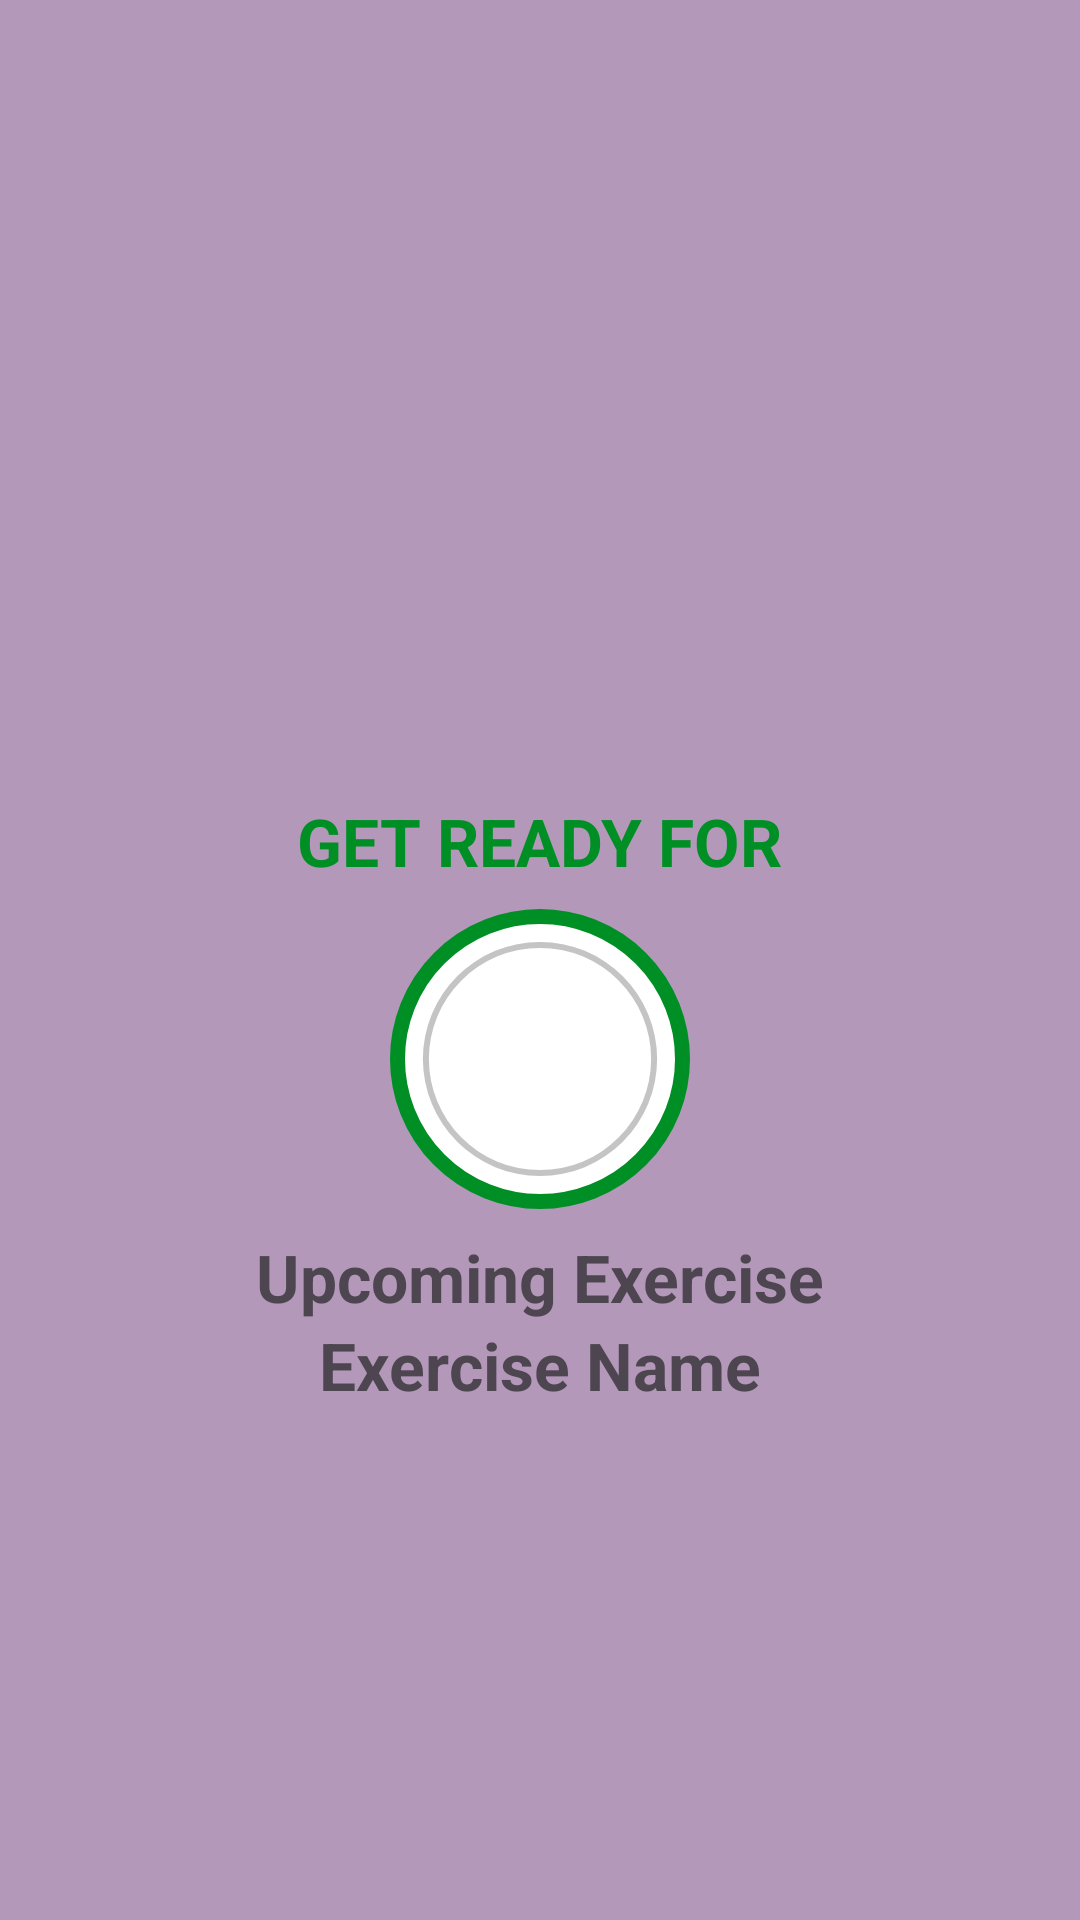

Here is an Android app screen rendered from its layout file. Give the layout XML and the strings, colors and styles it references.
<!-- AndroidManifest.xml: application theme Theme.WorkoutApp -->
<!-- res/layout/activity_exercise.xml -->
<?xml version="1.0" encoding="utf-8"?>
<androidx.constraintlayout.widget.ConstraintLayout xmlns:android="http://schemas.android.com/apk/res/android"
    xmlns:app="http://schemas.android.com/apk/res-auto"
    xmlns:tools="http://schemas.android.com/tools"
    android:layout_width="match_parent"
    android:layout_height="match_parent"
    android:background="@color/AppColor"
    tools:context=".ExerciseActivity">

    <androidx.appcompat.widget.Toolbar
        android:id="@+id/toolbarExercise"
        android:layout_width="match_parent"
        android:theme="@style/ToolbarTheme"
        android:background="@color/AppToolbar"
        android:layout_height="?android:attr/actionBarSize"
        app:titleTextColor="@color/colorPrimary"
        app:layout_constraintTop_toTopOf="parent"/>

    <TextView
        android:id="@+id/tvTitle"
        android:layout_width="wrap_content"
        android:layout_height="wrap_content"
        android:text="GET READY FOR"
        android:textColor="@color/colorAccent"
        android:textSize="22sp"
        android:textStyle="bold"
        android:layout_marginBottom="8dp"
        app:layout_constraintBottom_toTopOf="@+id/flProgressBar"
        app:layout_constraintEnd_toEndOf="parent"
        app:layout_constraintStart_toStartOf="parent" />

    <FrameLayout
        android:id="@+id/flProgressBar"
        android:layout_width="100dp"
        android:layout_height="100dp"
        android:layout_marginTop="10dp"
        android:background="@drawable/item_circular_color_accent_border"
        app:layout_constraintBottom_toBottomOf="parent"
        app:layout_constraintStart_toStartOf="parent"
        app:layout_constraintEnd_toEndOf="parent"
        app:layout_constraintTop_toBottomOf="@+id/toolbarExercise"
        >

        <ProgressBar
            android:id="@+id/progressBar"
            style="?android:attr/progressBarStyleHorizontal"
            android:layout_width="match_parent"
            android:layout_height="match_parent"
            android:layout_gravity="center"
            android:background="@drawable/circular_progress_grey"
            android:indeterminate="false"
            android:max="10"
            android:progress="100"
            android:progressDrawable="@drawable/circular_progress_bar"
            android:rotation="-90" />

        <LinearLayout
            android:layout_width="60dp"
            android:layout_height="60dp"
            android:layout_gravity="center"
            android:background="@drawable/item_circular_color_accent_background"
            android:gravity="center">
            <TextView
                android:id="@+id/tvTimer"
                android:layout_width="wrap_content"
                android:layout_height="wrap_content"
                android:textColor="#FFFFFF"
                android:textSize="25sp"
                android:textStyle="bold"
                android:text="10"
                />
        </LinearLayout>
    </FrameLayout>

    <TextView
        android:id="@+id/tvUpcomingLabel"
        android:layout_width="wrap_content"
        android:layout_height="wrap_content"
        android:text="Upcoming Exercise"
        android:textColor="@color/colorPrimary"
        android:textSize="22sp"
        android:textStyle="bold"
        android:layout_marginTop="8dp"
        app:layout_constraintTop_toBottomOf="@+id/flProgressBar"
        app:layout_constraintEnd_toEndOf="parent"
        app:layout_constraintStart_toStartOf="parent" />

    <TextView
        android:id="@+id/tvExerciseName"
        android:layout_width="wrap_content"
        android:layout_height="wrap_content"
        android:text="Exercise Name"
        android:textColor="@color/colorPrimary"
        android:textSize="22sp"
        android:textStyle="bold"
        app:layout_constraintTop_toBottomOf="@+id/tvUpcomingLabel"
        app:layout_constraintEnd_toEndOf="parent"
        app:layout_constraintStart_toStartOf="parent" />

    <ImageView
        android:id="@+id/ivImage"
        android:layout_width="match_parent"
        android:layout_height="400dp"
        android:layout_margin="20dp"
        android:layout_marginTop="20dp"
        android:scaleType="fitXY"
        android:visibility="invisible"
        app:layout_constraintTop_toBottomOf="@id/toolbarExercise"
        tools:layout_editor_absoluteX="20dp"
        tools:visibility="visible" />

    <TextView
        android:id="@+id/tvExercise"
        android:layout_width="wrap_content"
        android:layout_height="wrap_content"
        android:text="Exercise Name"
        android:textColor="@color/colorAccent"
        android:textSize="28sp"
        android:layout_marginEnd="5dp"
        android:layout_marginStart="5dp"
        android:textStyle="bold"
        android:layout_marginTop="10dp"
        android:visibility="invisible"
        tools:visibility="visible"
        app:layout_constraintStart_toStartOf="parent"
        app:layout_constraintEnd_toEndOf="parent"
        app:layout_constraintTop_toBottomOf="@+id/ivImage"
        app:layout_constraintBottom_toTopOf="@+id/flExerciseView"
        />
    <FrameLayout
        android:id="@+id/flExerciseView"
        android:layout_width="100dp"
        android:layout_height="100dp"
        android:layout_marginTop="10dp"
        android:visibility="invisible"
        tools:visibility="visible"
        android:background="@drawable/item_circular_color_accent_border"
        app:layout_constraintStart_toStartOf="parent"
        app:layout_constraintEnd_toEndOf="parent"
        app:layout_constraintTop_toBottomOf="@+id/tvExercise"
        app:layout_constraintBottom_toTopOf="@+id/rvExerciseStatus"
        >

        <ProgressBar
            android:id="@+id/exerciseProgressBar"
            style="?android:attr/progressBarStyleHorizontal"
            android:layout_width="match_parent"
            android:layout_height="match_parent"
            android:layout_gravity="center"
            android:background="@drawable/circular_progress_grey"
            android:indeterminate="false"
            android:max="30"
            android:progress="300"
            android:progressDrawable="@drawable/circular_progress_bar"
            android:rotation="-90" />

        <LinearLayout
            android:layout_width="60dp"
            android:layout_height="60dp"
            android:layout_gravity="center"
            android:background="@drawable/item_circular_color_accent_background"
            android:gravity="center">
            <TextView
                android:id="@+id/tvExerciseTimer"
                android:layout_width="wrap_content"
                android:layout_height="wrap_content"
                android:textColor="#FFFFFF"
                android:textSize="25sp"
                android:textStyle="bold"
                android:text="30"
                />
        </LinearLayout>
    </FrameLayout>

    <androidx.recyclerview.widget.RecyclerView
        android:id="@+id/rvExerciseStatus"
        android:layout_width="wrap_content"
        android:layout_height="wrap_content"
        android:layout_margin="5dp"
        app:layout_constraintEnd_toEndOf="parent"
        app:layout_constraintStart_toStartOf="parent"
        app:layout_constraintBottom_toBottomOf="parent"/>
</androidx.constraintlayout.widget.ConstraintLayout>
<!-- resources referenced by this layout -->
<resources>
  <color name="AppColor">#B398BA</color>
  <color name="AppToolbar">#B398BA</color>
  <color name="colorAccent">#008F24</color>
  <color name="colorPrimary">#B2212121</color>
  <!-- drawable circular_progress_grey (drawable) -->
  <?xml version="1.0" encoding="utf-8"?>
  <layer-list xmlns:android="http://schemas.android.com/apk/res/android">
      <item>
          <shape
              android:innerRadiusRatio="2.7"
              android:shape="ring"
              android:thicknessRatio="50.0"
              android:useLevel="false"
              >
              <solid android:color="@color/lightGrey"/>
          </shape>
      </item>
  </layer-list>
  <!-- drawable item_circular_color_accent_border (drawable) -->
  <?xml version="1.0" encoding="utf-8"?>
  <shape xmlns:android="http://schemas.android.com/apk/res/android"
      android:shape="oval">
      <stroke
          android:width="5dp"
          android:color="@color/colorAccent"
          />
      <solid android:color="@color/white"/>
  </shape>
  <style name="ToolbarTheme" parent="@style/ThemeOverlay.MaterialComponents.ActionBar">
          <item name="colorControlNormal">@color/toolbar_color_control_normal</item>
      </style>
  <style name="Theme.WorkoutApp" parent="Theme.MaterialComponents.DayNight.NoActionBar">
          
          <item name="colorPrimary">@color/purple_500</item>
          <item name="colorPrimaryVariant">@color/AppColor</item>
          <item name="colorOnPrimary">@color/white</item>
          
          <item name="colorSecondary">@color/teal_200</item>
          <item name="colorSecondaryVariant">@color/teal_700</item>
          <item name="colorOnSecondary">@color/black</item>
          
          <item name="android:statusBarColor" tools:targetApi="l">?attr/colorPrimaryVariant</item>
          
      </style>
  <color name="lightGrey">#C4C4C4</color>
  <color name="white">#FFFFFFFF</color>
  <color name="toolbar_color_control_normal">#000000</color>
  <color name="purple_500">#FF6200EE</color>
  <color name="teal_200">#FF03DAC5</color>
  <color name="teal_700">#FF018786</color>
  <color name="black">#FF000000</color>
</resources>
